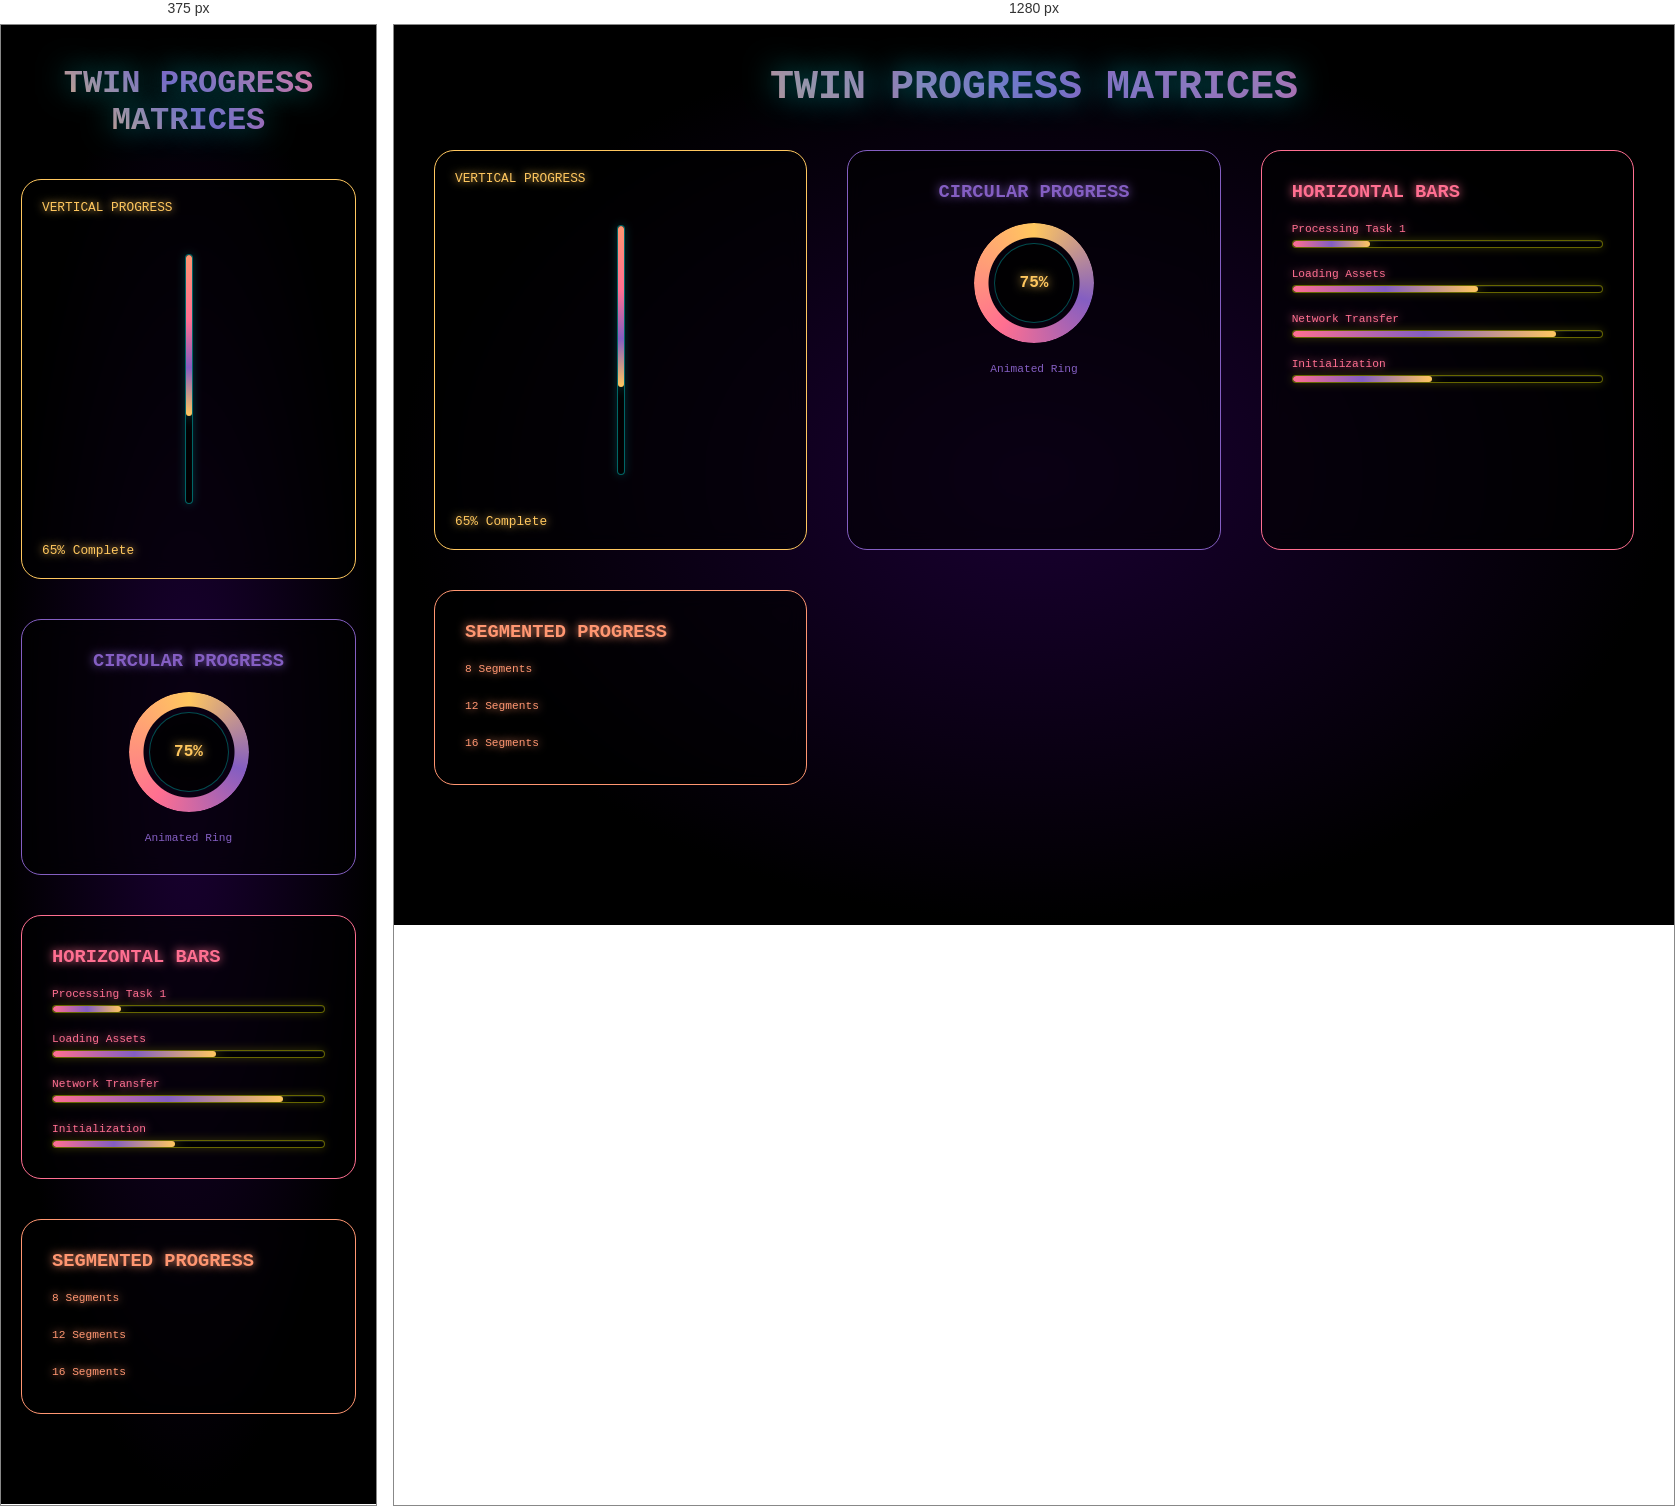
Rendered at 375 px and 1280 px, left to right.

<!-- file: holographic-progress-indicators-twin.html -->
<!DOCTYPE html>
<html lang="en">
<head>
    <meta charset="UTF-8">
    <meta name="viewport" content="width=device-width, initial-scale=1.0">
    <title>Holographic Progress Indicators Demo</title>
    <style>
        @import url('https://fonts.googleapis.com/css2?family=Orbitron:wght@400;700;900&display=swap');
        
        * {
            margin: 0;
            padding: 0;
            box-sizing: border-box;
        }
        
        body {
            background: radial-gradient(ellipse at center, #1a0033 0%, #000000 70%);
            color: white;
            font-family: 'Orbitron', 'Courier New', monospace;
            min-height: 100vh;
            padding: 40px 20px;
        }
        
        .demo-container {
            max-width: 1200px;
            margin: 0 auto;
        }
        
        .demo-title {
            text-align: center;
            font-size: 2.5rem;
            margin-bottom: 40px;
            background: linear-gradient(45deg, #ffc75f, #845ec2, #ff6f91);
            -webkit-background-clip: text;
            -webkit-text-fill-color: transparent;
            background-clip: text;
            text-shadow: 0 0 30px rgba(0, 255, 255, 0.5);
        }
        
        .indicators-grid {
            display: grid;
            grid-template-columns: repeat(auto-fit, minmax(300px, 1fr));
            gap: 40px;
            margin-bottom: 50px;
        }
        
        /* VERTICAL SCROLL PROGRESS INDICATOR */
        .scroll-progress-container {
            position: relative;
            background: rgba(0, 0, 0, 0.6);
            border: 1px solid #ffc75f;
            border-radius: 20px;
            padding: 30px;
            backdrop-filter: blur(10px);
            height: 400px;
            display: flex;
            align-items: center;
            justify-content: center;
        }
        
        .scroll-progress {
            position: relative;
            width: 8px;
            height: 250px;
            background: rgba(0, 0, 0, 0.8);
            border-radius: 4px;
            border: 1px solid rgba(0, 255, 255, 0.4);
            box-shadow: 
                0 0 10px rgba(0, 255, 255, 0.2),
                inset 0 1px 1px rgba(255, 255, 255, 0.1);
            overflow: hidden;
        }
        
        .scroll-fill {
            width: 100%;
            height: 65%;
            background: linear-gradient(to top,
                #ffc75f 0%,
                #845ec2 30%,
                #ff6f91 60%,
                #ff9671 100%
            );
            border-radius: 4px;
            transition: all 0.3s ease;
            box-shadow: 0 0 15px rgba(0, 255, 255, 0.6);
            animation: progressPulse 2s ease-in-out infinite;
        }
        
        @keyframes progressPulse {
            0%, 100% { 
                filter: brightness(1);
                box-shadow: 0 0 15px rgba(0, 255, 255, 0.6);
            }
            50% { 
                filter: brightness(1.3);
                box-shadow: 0 0 25px rgba(0, 255, 255, 0.8);
            }
        }
        
        .progress-label {
            position: absolute;
            left: 20px;
            color: #ffc75f;
            font-size: 0.8rem;
            text-shadow: 0 0 8px #ffc75f;
        }
        
        /* CIRCULAR PROGRESS INDICATORS */
        .circular-progress-container {
            background: rgba(0, 0, 0, 0.6);
            border: 1px solid #845ec2;
            border-radius: 20px;
            padding: 30px;
            backdrop-filter: blur(10px);
            display: flex;
            flex-direction: column;
            align-items: center;
            gap: 20px;
        }
        
        .circular-progress {
            position: relative;
            width: 120px;
            height: 120px;
        }
        
        .progress-ring {
            width: 100%;
            height: 100%;
            border-radius: 50%;
            background: conic-gradient(
                from 0deg,
                #ffc75f 0%,
                #845ec2 30%,
                #ff6f91 60%,
                #ffc75f 100%
            );
            mask: radial-gradient(circle at center, transparent 45px, black 46px);
            -webkit-mask: radial-gradient(circle at center, transparent 45px, black 46px);
            animation: ringRotate 3s linear infinite;
        }
        
        @keyframes ringRotate {
            from { transform: rotate(0deg); }
            to { transform: rotate(360deg); }
        }
        
        .progress-center {
            position: absolute;
            top: 50%;
            left: 50%;
            transform: translate(-50%, -50%);
            width: 80px;
            height: 80px;
            background: radial-gradient(circle, rgba(0, 0, 0, 0.9), rgba(0, 0, 0, 0.7));
            border-radius: 50%;
            display: flex;
            align-items: center;
            justify-content: center;
            border: 1px solid rgba(0, 255, 255, 0.3);
            color: #ffc75f;
            font-weight: bold;
            text-shadow: 0 0 10px #ffc75f;
        }
        
        /* HORIZONTAL BAR PROGRESS */
        .horizontal-progress-container {
            background: rgba(0, 0, 0, 0.6);
            border: 1px solid #ff6f91;
            border-radius: 20px;
            padding: 30px;
            backdrop-filter: blur(10px);
            display: flex;
            flex-direction: column;
            gap: 20px;
        }
        
        .progress-bar {
            position: relative;
            width: 100%;
            height: 8px;
            background: rgba(0, 0, 0, 0.8);
            border-radius: 4px;
            border: 1px solid rgba(255, 255, 0, 0.4);
            overflow: hidden;
            box-shadow: 
                0 0 10px rgba(255, 255, 0, 0.2),
                inset 0 1px 1px rgba(255, 255, 255, 0.1);
        }
        
        .progress-fill {
            height: 100%;
            background: linear-gradient(90deg,
                #ff6f91 0%,
                #845ec2 50%,
                #ffc75f 100%
            );
            border-radius: 4px;
            transition: width 0.5s ease;
            box-shadow: 0 0 15px rgba(255, 255, 0, 0.6);
            animation: barShimmer 2s ease-in-out infinite;
        }
        
        @keyframes barShimmer {
            0% { filter: brightness(1); }
            50% { filter: brightness(1.4); }
            100% { filter: brightness(1); }
        }
        
        .progress-fill.p1 { width: 25%; }
        .progress-fill.p2 { width: 60%; }
        .progress-fill.p3 { width: 85%; }
        .progress-fill.p4 { width: 45%; }
        
        .bar-label {
            color: #ff6f91;
            font-size: 0.7rem;
            margin-bottom: 5px;
            text-shadow: 0 0 8px #ff6f91;
        }
        
        /* SEGMENTED PROGRESS */
        .segmented-progress-container {
            background: rgba(0, 0, 0, 0.6);
            border: 1px solid #ff9671;
            border-radius: 20px;
            padding: 30px;
            backdrop-filter: blur(10px);
            display: flex;
            flex-direction: column;
            gap: 20px;
        }
        
        .segmented-progress {
            display: flex;
            gap: 4px;
            width: 100%;
        }
        
        .progress-segment {
            height: 12px;
            background: rgba(255, 255, 255, 0.1);
            border-radius: 2px;
            transition: all 0.3s ease;
            border: 1px solid rgba(255, 0, 128, 0.3);
        }
        
        .progress-segment.active {
            background: linear-gradient(90deg, #ff9671, #845ec2, #8000ff);
            box-shadow: 0 0 10px rgba(255, 0, 128, 0.6);
            animation: segmentGlow 1.5s ease-in-out infinite;
        }
        
        @keyframes segmentGlow {
            0%, 100% { filter: brightness(1); }
            50% { filter: brightness(1.5); }
        }
        
        .segment-8 { flex: 1; }
        .segment-12 .progress-segment { flex: 1; }
        .segment-16 .progress-segment { flex: 1; }
        
        .segment-label {
            color: #ff9671;
            font-size: 0.7rem;
            margin-bottom: 5px;
            text-shadow: 0 0 8px #ff9671;
        }
        
        /* CONTROLS */
        
        @media (max-width: 768px) {
            .indicators-grid {
                grid-template-columns: 1fr;
            }
            .demo-title {
                font-size: 2rem;
            }
        }
    </style>
</head>
<body>
    <div class="demo-container">
        <h1 class="demo-title">TWIN PROGRESS MATRICES</h1>
        
        <div class="indicators-grid">
            <!-- Vertical Scroll Progress -->
            <div class="scroll-progress-container">
                <div class="progress-label" style="top: 20px;">VERTICAL PROGRESS</div>
                <div class="scroll-progress">
                    <div class="scroll-fill" id="verticalProgress"></div>
                </div>
                <div class="progress-label" style="bottom: 20px;">65% Complete</div>
            </div>
            
            <!-- Circular Progress -->
            <div class="circular-progress-container">
                <h3 style="color: #845ec2; text-shadow: 0 0 10px #845ec2;">CIRCULAR PROGRESS</h3>
                <div class="circular-progress">
                    <div class="progress-ring"></div>
                    <div class="progress-center">75%</div>
                </div>
                <p style="color: #845ec2; font-size: 0.7rem;">Animated Ring</p>
            </div>
            
            <!-- Horizontal Bars -->
            <div class="horizontal-progress-container">
                <h3 style="color: #ff6f91; text-shadow: 0 0 10px #ff6f91;">HORIZONTAL BARS</h3>
                
                <div>
                    <div class="bar-label">Processing Task 1</div>
                    <div class="progress-bar">
                        <div class="progress-fill p1"></div>
                    </div>
                </div>
                
                <div>
                    <div class="bar-label">Loading Assets</div>
                    <div class="progress-bar">
                        <div class="progress-fill p2"></div>
                    </div>
                </div>
                
                <div>
                    <div class="bar-label">Network Transfer</div>
                    <div class="progress-bar">
                        <div class="progress-fill p3"></div>
                    </div>
                </div>
                
                <div>
                    <div class="bar-label">Initialization</div>
                    <div class="progress-bar">
                        <div class="progress-fill p4"></div>
                    </div>
                </div>
            </div>
            
            <!-- Segmented Progress -->
            <div class="segmented-progress-container">
                <h3 style="color: #ff9671; text-shadow: 0 0 10px #ff9671;">SEGMENTED PROGRESS</h3>
                
                <div>
                    <div class="segment-label">8 Segments</div>
                    <div class="segmented-progress segment-8" id="segments8">
                        <!-- Generated by JavaScript -->
                    </div>
                </div>
                
                <div>
                    <div class="segment-label">12 Segments</div>
                    <div class="segmented-progress segment-12" id="segments12">
                        <!-- Generated by JavaScript -->
                    </div>
                </div>
                
                <div>
                    <div class="segment-label">16 Segments</div>
                    <div class="segmented-progress segment-16" id="segments16">
                        <!-- Generated by JavaScript -->
                    </div>
                </div>
            </div>
        </div>
        </div>
    </div>
    
    <script>
        const segmentsCatalog = { segments8: 8, segments12: 12, segments16: 16 };
        const progressScenes = [
            { name: 'Amber Relay', vertical: 58, bars: [30, 56, 78, 42], segments: { segments8: 4, segments12: 7, segments16: 10 } },
            { name: 'Saffron Pulse', vertical: 74, bars: [44, 68, 88, 60], segments: { segments8: 6, segments12: 9, segments16: 12 } },
            { name: 'Violet Surge', vertical: 62, bars: [38, 52, 82, 48], segments: { segments8: 5, segments12: 8, segments16: 11 } },
            { name: 'Rose Continuum', vertical: 86, bars: [65, 80, 95, 70], segments: { segments8: 8, segments12: 11, segments16: 14 } }
        ];

        let animationsEnabled = true;
        let currentSceneIndex = 0;
        let lastSceneLabel = progressScenes[0].name;

        function updateSceneStatus(label) {
            const statusEl = document.getElementById('sceneStatus');
            if (statusEl) {
                statusEl.textContent = `Scene: ${label}${animationsEnabled ? '' : ' (Static)'}`;
            }
        }

        function easeInOutCubic(t) {
            return t < 0.5 ? 4 * t * t * t : 1 - Math.pow(-2 * t + 2, 3) / 2;
        }

        function animateNumeric(start, end, duration, setter) {
            if (!animationsEnabled || duration === 0) {
                setter(end);
                return;
            }

            const startTime = performance.now();

            function step(now) {
                const progress = Math.min(1, (now - startTime) / duration);
                const eased = easeInOutCubic(progress);
                const value = start + (end - start) * eased;
                setter(value);
                if (progress < 1) {
                    requestAnimationFrame(step);
                }
            }

            requestAnimationFrame(step);
        }

        function setSegments(containerId, count, active, animate) {
            const container = document.getElementById(containerId);
            if (!container) return;

            if (parseInt(container.dataset.count || '0', 10) !== count) {
                container.innerHTML = '';
                for (let i = 0; i < count; i++) {
                    const segment = document.createElement('div');
                    segment.className = 'progress-segment';
                    container.appendChild(segment);
                }
                container.dataset.count = count;
            }

            const segments = container.querySelectorAll('.progress-segment');
            segments.forEach((segment, index) => {
                if (!animate || !animationsEnabled) {
                    segment.classList.toggle('active', index < active);
                } else {
                    setTimeout(() => {
                        segment.classList.toggle('active', index < active);
                    }, index * 90);
                }
            });
        }

        function applyScene(scene, options = {}) {
            const animate = Boolean(options.animate);
            const label = options.label || scene.name;

            lastSceneLabel = label;
            updateSceneStatus(label);

            const verticalProgress = document.getElementById('verticalProgress');
            const startHeight = parseFloat(verticalProgress.dataset.value || verticalProgress.style.height) || 0;
            animateNumeric(startHeight, scene.vertical, animate ? 900 : 0, value => {
                verticalProgress.style.height = value + '%';
                verticalProgress.dataset.value = value.toFixed(1);
            });

            const progressFills = document.querySelectorAll('.progress-fill');
            scene.bars.forEach((target, index) => {
                const fill = progressFills[index];
                if (!fill) return;
                const startWidth = parseFloat(fill.dataset.value || fill.style.width) || 0;
                animateNumeric(startWidth, target, animate ? 700 + index * 120 : 0, value => {
                    fill.style.width = value + '%';
                    fill.dataset.value = value.toFixed(1);
                });
            });

            Object.keys(segmentsCatalog).forEach(key => {
                const targetActive = scene.segments[key];
                const count = segmentsCatalog[key];
                setSegments(key, count, Math.min(targetActive, count), animate);
            });
        }

        function getCurrentScene() {
            return progressScenes[currentSceneIndex];
        }

        function animateProgress() {
            applyScene(getCurrentScene(), { animate: animationsEnabled });
        }

        function cycleScenes() {
            currentSceneIndex = (currentSceneIndex + 1) % progressScenes.length;
            applyScene(getCurrentScene(), { animate: true });
        }

        function randomizeProgress() {
            const randomScene = {
                name: 'Spontaneous Burst',
                vertical: Math.floor(Math.random() * 65) + 30,
                bars: Array.from({ length: 4 }, () => Math.floor(Math.random() * 80) + 15),
                segments: {
                    segments8: Math.floor(Math.random() * 8) + 1,
                    segments12: Math.floor(Math.random() * 12) + 1,
                    segments16: Math.floor(Math.random() * 16) + 1
                }
            };

            applyScene(randomScene, { animate: true });
        }

        function resetProgress() {
            currentSceneIndex = 0;
            applyScene(getCurrentScene(), { animate: false });
        }

        function toggleAnimations() {
            animationsEnabled = !animationsEnabled;

            const animatedElements = document.querySelectorAll('.scroll-fill, .progress-ring, .progress-fill, .progress-segment.active');
            animatedElements.forEach(element => {
                element.style.animationPlayState = animationsEnabled ? 'running' : 'paused';
            });

            updateSceneStatus(lastSceneLabel);
        }

        applyScene(getCurrentScene(), { animate: false });

        setInterval(() => {
            if (!animationsEnabled) {
                return;
            }

            const progressFills = document.querySelectorAll('.progress-fill');
            const randomFill = progressFills[Math.floor(Math.random() * progressFills.length)];
            if (randomFill) {
                const startWidth = parseFloat(randomFill.dataset.value || randomFill.style.width) || 0;
                const targetWidth = Math.floor(Math.random() * 80) + 15;
                animateNumeric(startWidth, targetWidth, 800, value => {
                    randomFill.style.width = value + '%';
                    randomFill.dataset.value = value.toFixed(1);
                });
            }

            const segmentKey = Object.keys(segmentsCatalog)[Math.floor(Math.random() * 3)];
            const active = Math.floor(Math.random() * segmentsCatalog[segmentKey]) + 1;
            setSegments(segmentKey, segmentsCatalog[segmentKey], active, true);
        }, 4000);

        console.log('🎨 Holographic Progress Indicators Demo loaded - twin codex sequences with saffron scenes');
    </script>
</body>
</html>